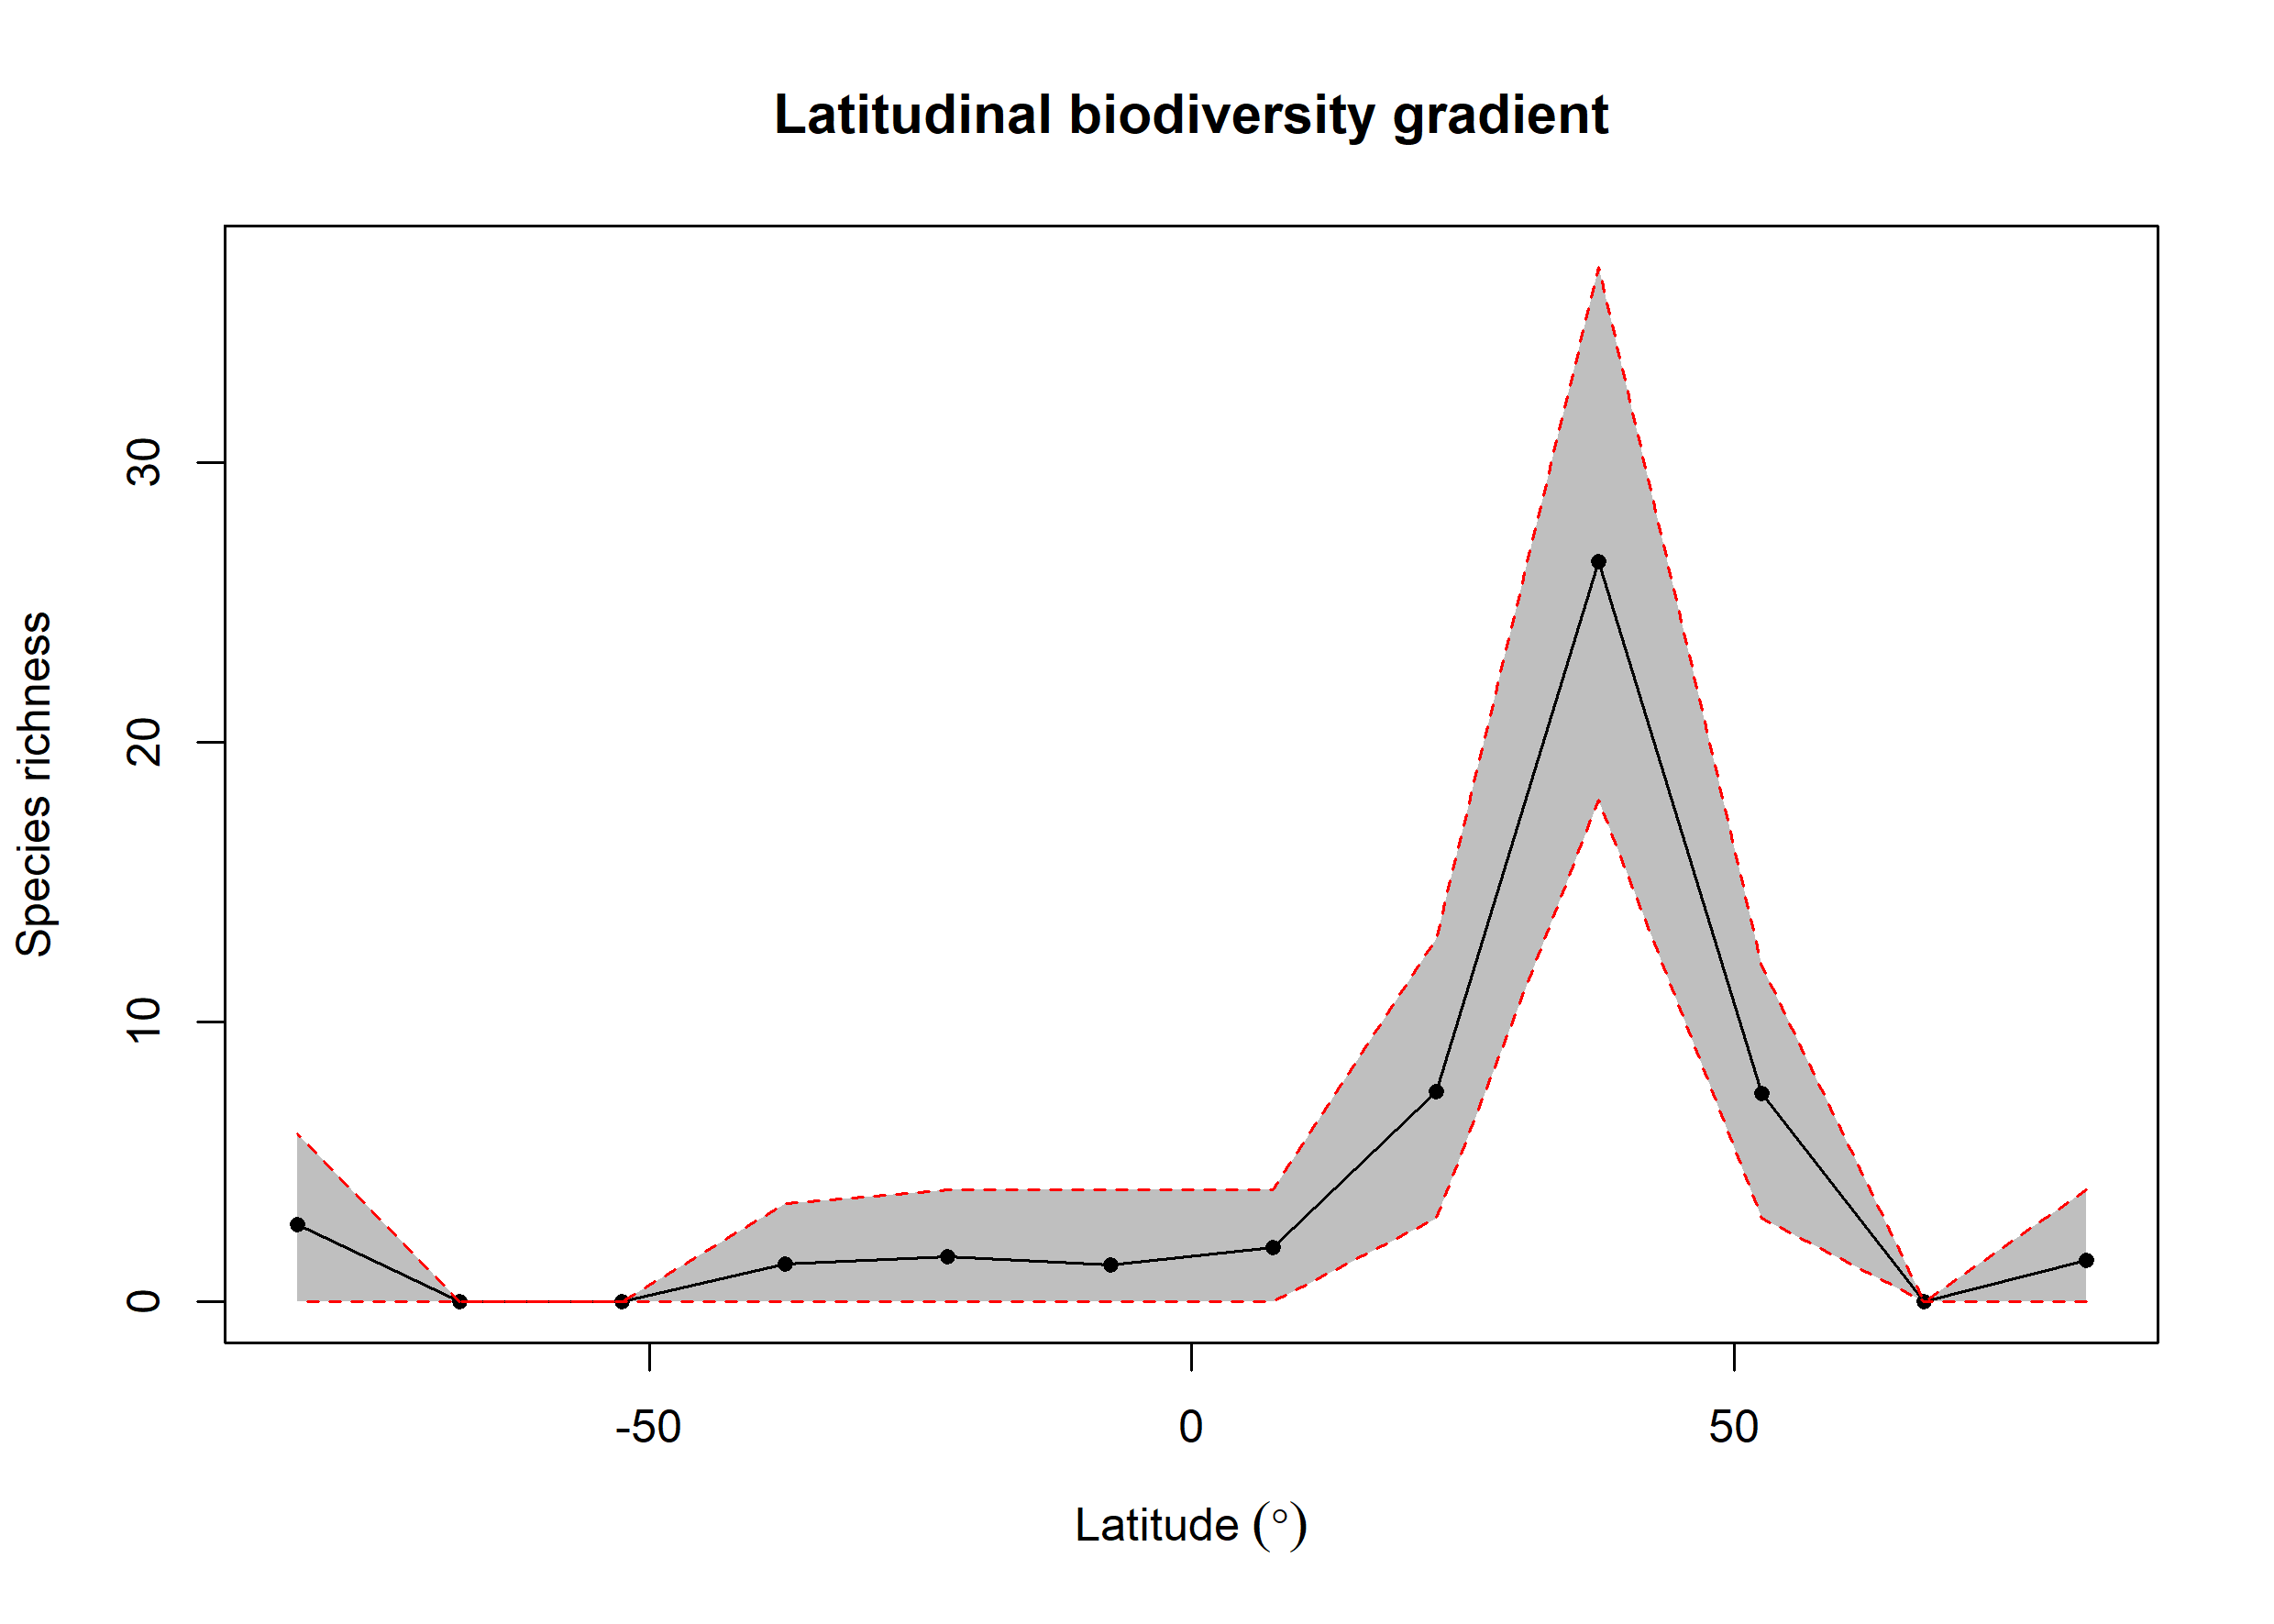

The file beside this chart, header and first rows:
bin, max, min, mid, hemisphere, mean_richness, CI.Lower, CI.Upper
1, 90, 75, 82.5, N, 1.5, 0, 4
2, 75, 60, 67.5, N, 0, 0, 0
3, 60, 45, 52.5, N, 7.45, 3, 12
4, 45, 30, 37.5, N, 26.47, 17.95, 37
5, 30, 15, 22.5, N, 7.51, 3, 13
6, 15, 0, 7.5, N, 1.93, 0, 4
7, 0, -15, -7.5, S, 1.33, 0, 4
8, -15, -30, -22.5, S, 1.63, 0, 4
9, -30, -45, -37.5, S, 1.35, 0, 3.525
10, -45, -60, -52.5, S, 0, 0, 0
11, -60, -75, -67.5, S, 0, 0, 0
12, -75, -90, -82.5, S, 2.78, 0, 6
